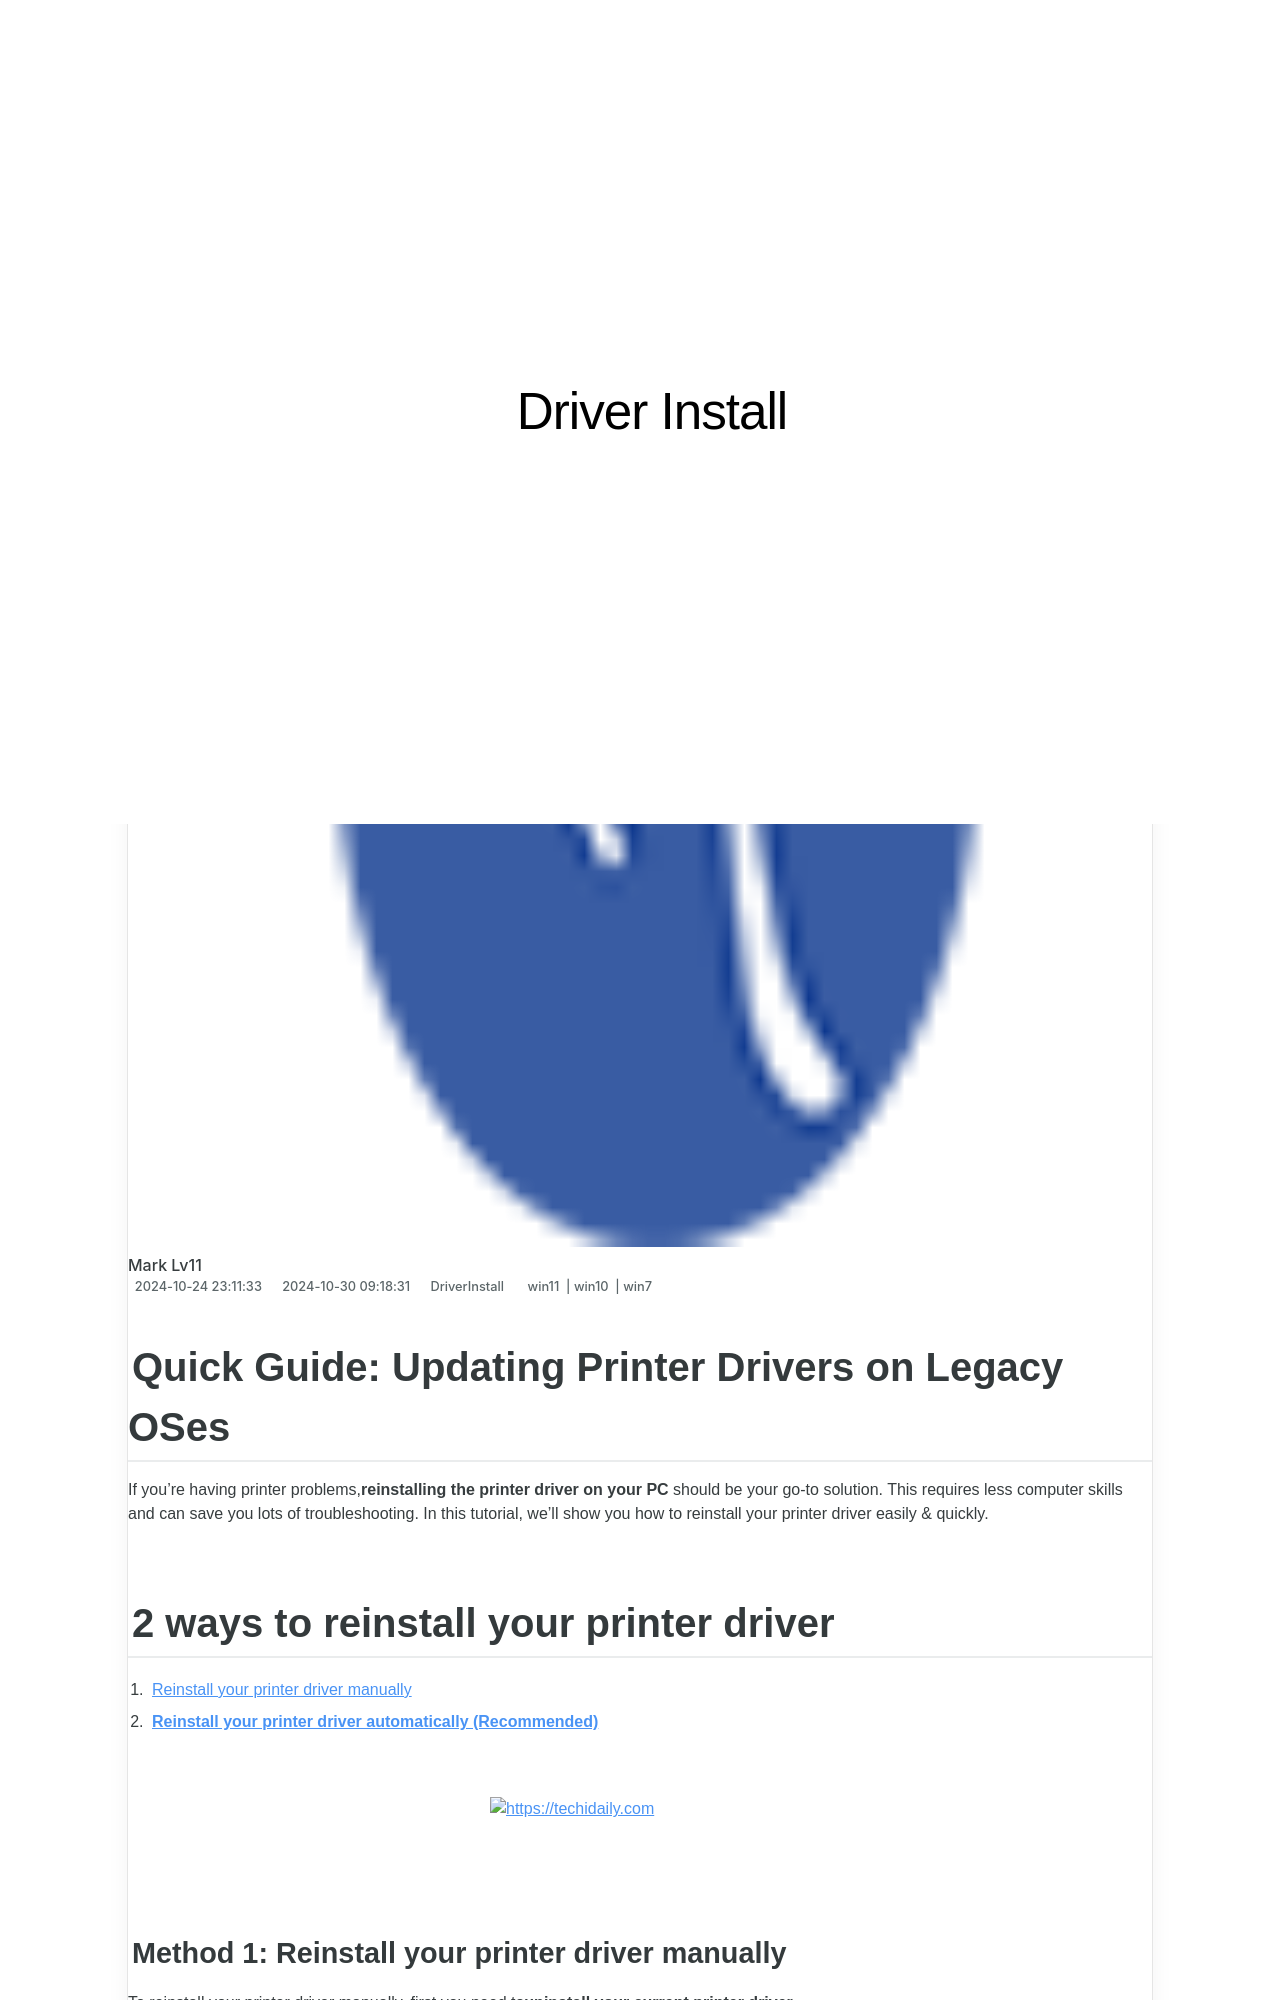

repository: techidaily/site-driver-install · page: quick-guide-updating-printer-drivers-on-legacy-oses/index.html · generator: jekyll

---
title: "Quick Guide: Updating Printer Drivers on Legacy OSes"
date: 2024-10-24T23:11:33.703Z
updated: 2024-10-30T09:18:31.687Z
tags:
  - win11
  - win10
  - win7
categories:
  - DriverInstall
description: "This Article Describes Quick Guide: Updating Printer Drivers on Legacy OSes"
excerpt: "This Article Describes Quick Guide: Updating Printer Drivers on Legacy OSes"
keywords: Updating Printer Drivers,Legacy OS Support,Printer Driver Updates Guide,How to Update Printer Drivers on Older OSes,OS-Specific Driver Updates,Troubleshooting Printers with Outdated Drivers,Printer Compatibility Legacy Systems
thumbnail: https://thmb.techidaily.com/bb71352b27a9f0530f59cc2c36b568ff3e277e8a2296dc605c5a7f11777f7220.jpg
---

## Quick Guide: Updating Printer Drivers on Legacy OSes

 If you’re having printer problems,**reinstalling the printer driver on your PC** should be your go-to solution. This requires less computer skills and can save you lots of troubleshooting. In this tutorial, we’ll show you how to reinstall your printer driver easily & quickly.

## 2 ways to reinstall your printer driver

1. [Reinstall your printer driver manually](#method1)
2. **[Reinstall your printer driver automatically (Recommended)](#method2)**

<!-- affiliate ads begin -->
<a href="https://aligracehair.sjv.io/c/5597632/1902319/19272" target="_top" id="1902319">
  <img src="//a.impactradius-go.com/display-ad/19272-1902319" border="0" alt="https://techidaily.com" width="300" height="90"/>
</a>
<img height="0" width="0" src="https://aligracehair.sjv.io/i/5597632/1902319/19272" style="position:absolute;visibility:hidden;" border="0" />
<!-- affiliate ads end -->
